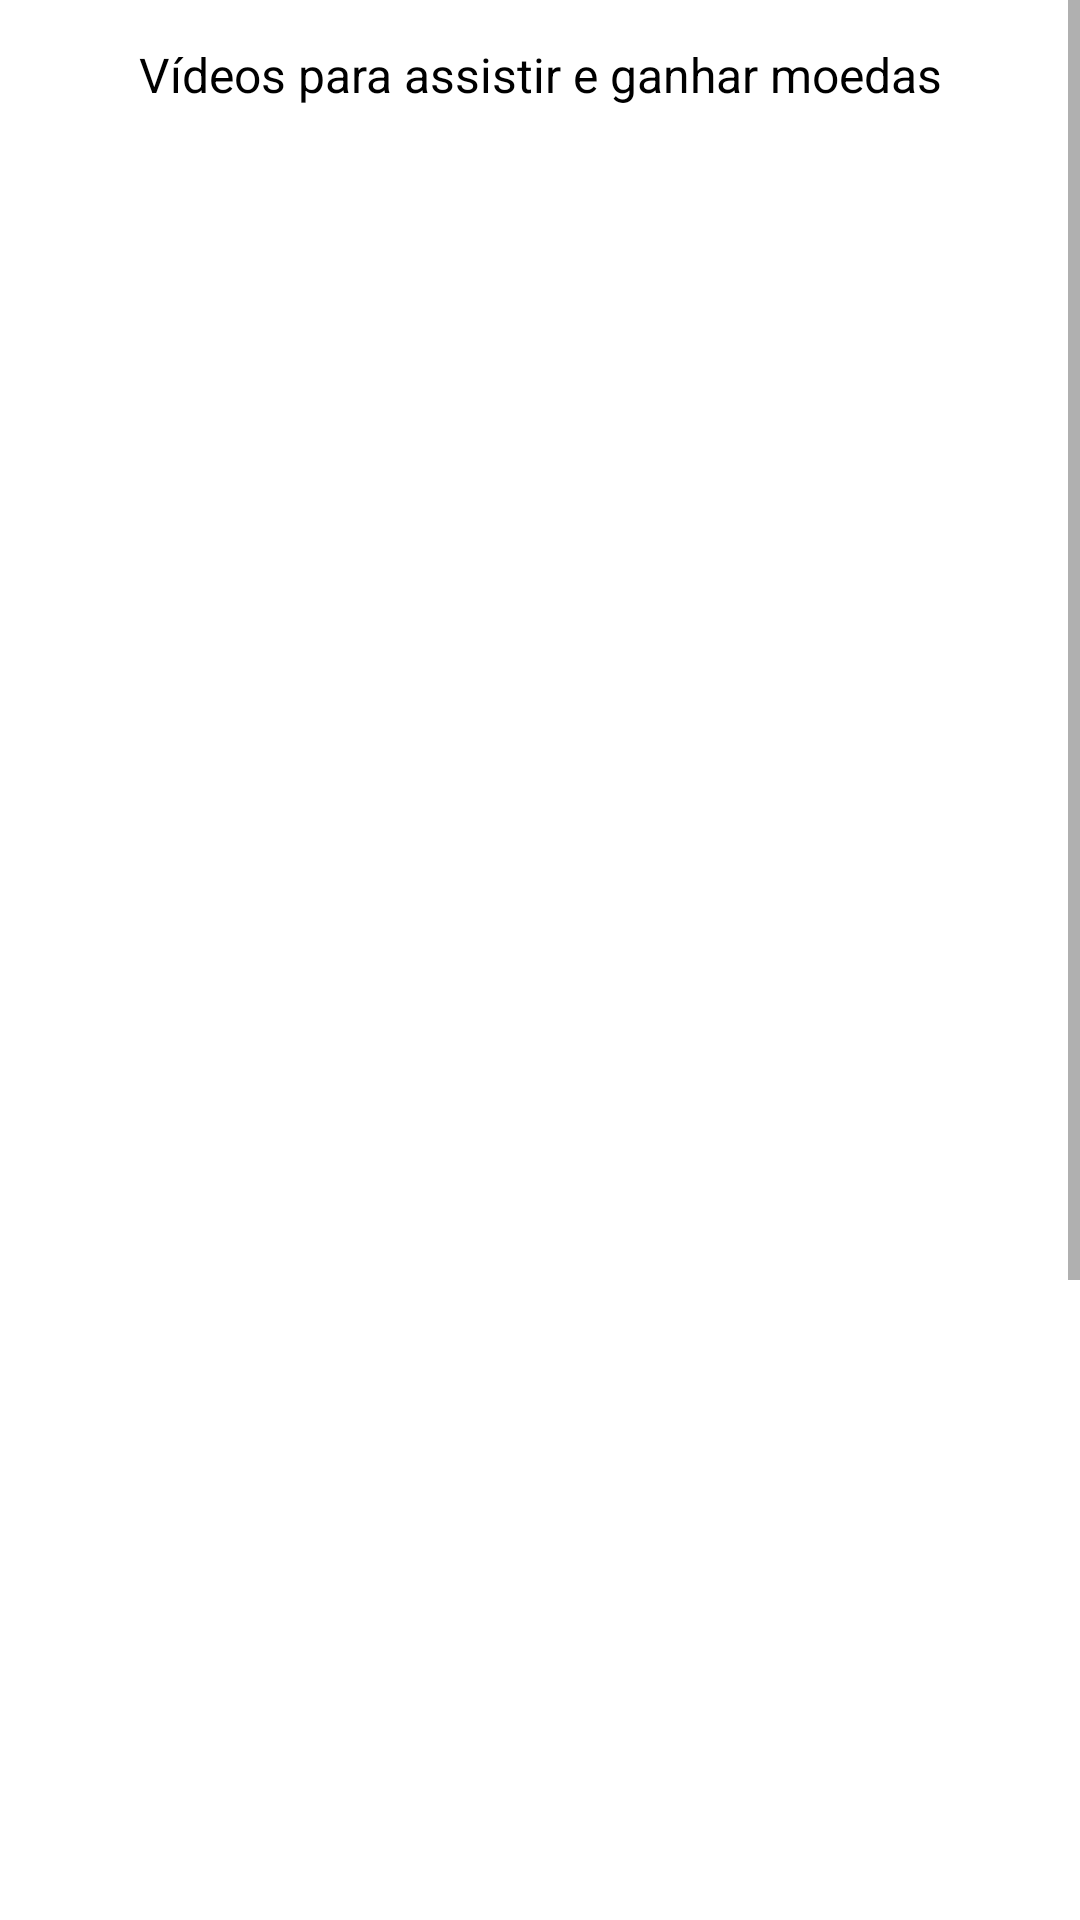

Here is an Android app screen rendered from its layout file. Give the layout XML and the strings, colors and styles it references.
<!-- AndroidManifest.xml: application theme Theme.Constelação -->
<!-- res/layout/fragment_assistir.xml -->
<?xml version="1.0" encoding="utf-8"?>
<ScrollView
    xmlns:android="http://schemas.android.com/apk/res/android"
    xmlns:app="http://schemas.android.com/apk/res-auto"
    xmlns:tools="http://schemas.android.com/tools"
    android:layout_width="fill_parent"
    android:layout_height="wrap_content"
    android:fillViewport="true">

    <LinearLayout

        android:layout_width="match_parent"
        android:layout_height="match_parent"
        android:orientation="horizontal"
        android:visibility="visible"
        tools:context=".fragments.Assistir"
        android:theme="@style/Theme.Constelação">

        <LinearLayout
            android:layout_width="match_parent"
            android:layout_height="match_parent"
            android:orientation="vertical">

            <TextView
                android:id="@+id/textView11"
                android:layout_width="match_parent"
                android:layout_height="wrap_content"
                android:layout_marginTop="6dp"
                android:gravity="center"
                android:padding="8dp"
                android:text="Vídeos para assistir e ganhar moedas"
                android:textColor="@color/black"
                android:textSize="16sp"
                android:visibility="visible" />

            <ProgressBar
                android:id="@+id/progressSemVideo2"
                style="?android:attr/progressBarStyle"
                android:layout_width="match_parent"
                android:layout_height="wrap_content"
                android:layout_margin="8dp"
                android:visibility="visible" />

            <TextView
                android:id="@+id/textSemVideo2"
                android:layout_width="match_parent"
                android:layout_height="wrap_content"
                android:layout_margin="8dp"
                android:text="Nenhum vídeo cadastrado no App ainda, seja o primeiro a cadastrar!"
                android:visibility="gone" />

            <androidx.recyclerview.widget.RecyclerView
                android:id="@+id/recyclerVideos"
                android:layout_width="match_parent"
                android:layout_height="852dp"
                android:padding="8dp" />
        </LinearLayout>


    </LinearLayout>
</ScrollView>
<!-- resources referenced by this layout -->
<resources>
  <color name="black">#FF000000</color>
  <style name="Theme.Constelação" parent="Theme.MaterialComponents.DayNight.DarkActionBar">
          
          <item name="colorPrimary">@color/purple_500</item>
          <item name="colorPrimaryVariant">@color/purple_700</item>
          <item name="colorOnPrimary">@color/purple_200</item>
          
          <item name="colorSecondary">@color/purple_500</item>
          <item name="colorSecondaryVariant">@color/purple_500</item>
          <item name="colorOnSecondary">@color/black</item>
          
          <item name="android:statusBarColor" tools:targetApi="l">?attr/colorPrimaryVariant</item>
          
  
          
      </style>
  <color name="purple_500">#fc7208</color>
  <color name="purple_700">#fc7208</color>
  <color name="purple_200">#ffa902</color>
</resources>
